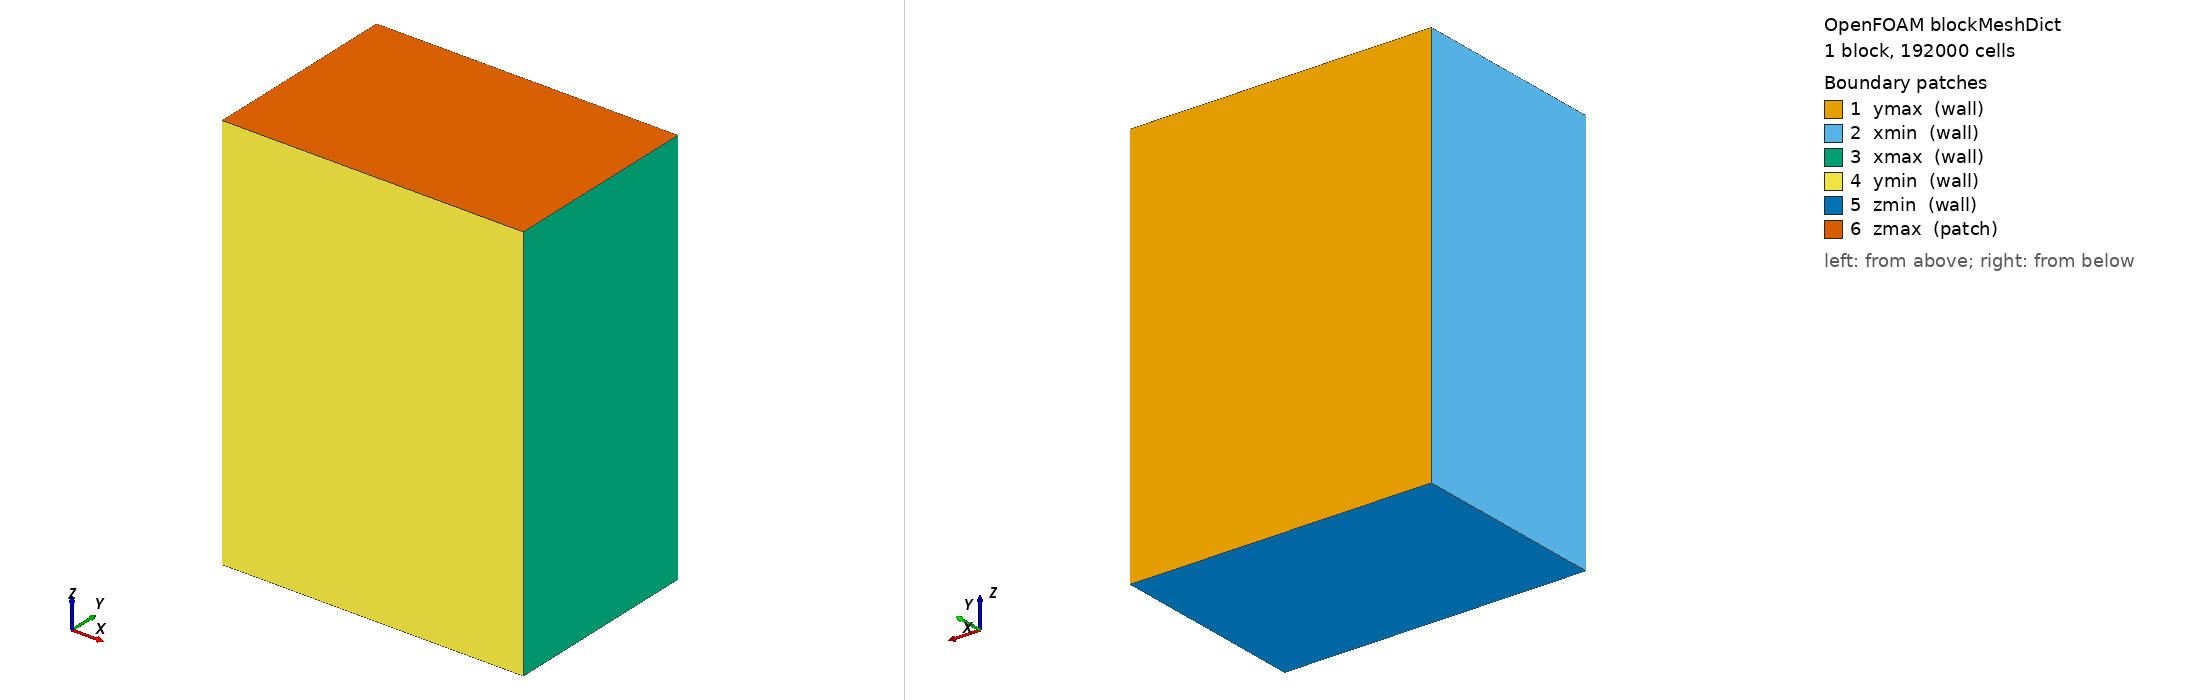

OpenFOAM case: the mesh blockMesh builds from blockMeshDict, 1 block(s), 192000 cells. Boundary patches (legend numbers): 1 ymax (wall), 2 xmin (wall), 3 xmax (wall), 4 ymin (wall), 5 zmin (wall), 6 zmax (patch). Left view from above one corner, right view from below the opposite corner. Boundary conditions: 10 field file(s) under 0/; 6 of 6 drawn patches have an entry in a shipped field file.

=== system/blockMeshDict ===
/*--------------------------------*- C++ -*----------------------------------*\
  =========                 |
  \\      /  F ield         | OpenFOAM: The Open Source CFD Toolbox
   \\    /   O peration     | Website:  https://openfoam.org
    \\  /    A nd           | Version:  13
     \\/     M anipulation  |
\*---------------------------------------------------------------------------*/
FoamFile
{
    format      ascii;
    class       dictionary;
    object      blockMeshDict;
}
// * * * * * * * * * * * * * * * * * * * * * * * * * * * * * * * * * * * * * //

convertToMeters 1e-6;

vertices
(
    (0.0 0.0 0.0)
    (150 0.0 0.0)
    (150 100 0.0)
    (0.0 100 0.0)
    (0.0 0.0 200)
    (150 0.0 200)
    (150 100 200)
    (0.0 100 200)
);

blocks
(
    hex (0 1 2 3 4 5 6 7) (60 40 80) simpleGrading (1 1 1)
);

edges
(
);

boundary
(
    ymax
    {
        type wall;
        faces
        (
            (2 6 7 3)
        );
    }
    xmin
    {
        type wall;
        faces
        (
            (0 3 7 4)
        );
    }
    xmax
    {
        type wall;
        faces
        (
            (1 2 6 5)
        );
    }
    ymin
    {
        type wall;
        faces
        (
            (0 1 5 4)
        );
    }
    zmin
    {
        type wall;
        faces
        (
            (0 1 2 3)
        );
    }
    zmax
    {
        type patch;
        faces
        (
            (4 5 6 7)
        );
    }
);

mergePatchPairs
(
);


// ************************************************************************* //

=== system/controlDict ===
/*--------------------------------*- C++ -*----------------------------------*\
  =========                 |
  \\      /  F ield         | OpenFOAM: The Open Source CFD Toolbox
   \\    /   O peration     | Website:  https://openfoam.org
    \\  /    A nd           | Version:  13
     \\/     M anipulation  |
\*---------------------------------------------------------------------------*/
FoamFile
{
    format      ascii;
    class       dictionary;
    location    "system";
    object      controlDict;
}
// * * * * * * * * * * * * * * * * * * * * * * * * * * * * * * * * * * * * * //

application     foamRun;

solver          icoPhaseChangeVoF;

startFrom       startTime;

startTime       0;

stopAt          endTime;

endTime         1e-8;

deltaT          1e-08;

writeControl    adjustableRunTime;

writeInterval   1e-8;

purgeWrite      0;

writeFormat     binary;

writePrecision  6;

writeCompression off;

timeFormat      general;

timePrecision   6;

runTimeModifiable yes;

adjustTimeStep  yes;

maxCo           0.2;
maxAlphaCo      0.2;
maxDiCo         5.0;

maxDeltaT       1e-6;


// ************************************************************************* //

DebugSwitches
{
    evaporationModel 1;
}

OptimisationSwitches
{
    fileHandler collated;
}

functions
{
    #includeFunc cellMax;
    #includeFunc cellMin;
    #includeFunc evaporation;
}

=== 0/T ===
/*--------------------------------*- C++ -*----------------------------------*\
  =========                 |
  \\      /  F ield         | OpenFOAM: The Open Source CFD Toolbox
   \\    /   O peration     | Website:  https://openfoam.org
    \\  /    A nd           | Version:  14
     \\/     M anipulation  |
\*---------------------------------------------------------------------------*/
FoamFile
{
    format      ascii;
    class       volScalarField;
    location    "0";
    object      T;
}
// * * * * * * * * * * * * * * * * * * * * * * * * * * * * * * * * * * * * * //

dimensions      [temperature];

internalField   uniform 3500;

boundaryField
{
    "(xmin|xmax|ymin|ymax|zmin)"
    {
        type            fixedValue;
        value           $internalField;
    }

    zmax
    {
        type            inletOutlet;
        inletValue      $internalField;
        value           $internalField;
    }
}


// ************************************************************************* //

=== 0/T.gas ===
/*--------------------------------*- C++ -*----------------------------------*\
  =========                 |
  \\      /  F ield         | OpenFOAM: The Open Source CFD Toolbox
   \\    /   O peration     | Website:  https://openfoam.org
    \\  /    A nd           | Version:  13
     \\/     M anipulation  |
\*---------------------------------------------------------------------------*/
FoamFile
{
    format      binary;
    class       volScalarField;
    location    "0";
    object      T.gas;
}
// * * * * * * * * * * * * * * * * * * * * * * * * * * * * * * * * * * * * * //

dimensions      [0 0 0 1 0 0 0];

internalField   uniform 3500;

boundaryField
{
    ymax
    {
        type            calculated;
        value           uniform 3500;
    }
    xmin
    {
        type            calculated;
        value           uniform 3500;
    }
    xmax
    {
        type            calculated;
        value           uniform 3500;
    }
    ymin
    {
        type            calculated;
        value           uniform 3500;
    }
    zmin
    {
        type            calculated;
        value           uniform 3500;
    }
    zmax
    {
        type            calculated;
        value           uniform 3500;
    }
}


// ************************************************************************* //


=== 0/T.metal ===
/*--------------------------------*- C++ -*----------------------------------*\
  =========                 |
  \\      /  F ield         | OpenFOAM: The Open Source CFD Toolbox
   \\    /   O peration     | Website:  https://openfoam.org
    \\  /    A nd           | Version:  13
     \\/     M anipulation  |
\*---------------------------------------------------------------------------*/
FoamFile
{
    format      binary;
    class       volScalarField;
    location    "0";
    object      T.metal;
}
// * * * * * * * * * * * * * * * * * * * * * * * * * * * * * * * * * * * * * //

dimensions      [0 0 0 1 0 0 0];

internalField   uniform 3500;

boundaryField
{
    ymax
    {
        type            calculated;
        value           uniform 3500;
    }
    xmin
    {
        type            calculated;
        value           uniform 3500;
    }
    xmax
    {
        type            calculated;
        value           uniform 3500;
    }
    ymin
    {
        type            calculated;
        value           uniform 3500;
    }
    zmin
    {
        type            calculated;
        value           uniform 3500;
    }
    zmax
    {
        type            calculated;
        value           uniform 3500;
    }
}


// ************************************************************************* //


=== 0/T.orig ===
/*--------------------------------*- C++ -*----------------------------------*\
  =========                 |
  \\      /  F ield         | OpenFOAM: The Open Source CFD Toolbox
   \\    /   O peration     | Website:  https://openfoam.org
    \\  /    A nd           | Version:  13
     \\/     M anipulation  |
\*---------------------------------------------------------------------------*/
FoamFile
{
    format      ascii;
    class       volScalarField;
    object      T;
}
// * * * * * * * * * * * * * * * * * * * * * * * * * * * * * * * * * * * * * //

dimensions      [0 0 0 1 0 0 0];

internalField   uniform 3500;

boundaryField
{
    "(xmin|xmax|ymin|ymax|zmin)"
    {
        type            fixedValue;
        value           $internalField;
    }

    zmax
    {
        type            inletOutlet;
        inletValue      $internalField;
        value           $internalField;
    }
}


// ************************************************************************* //

=== 0/U ===
/*--------------------------------*- C++ -*----------------------------------*\
  =========                 |
  \\      /  F ield         | OpenFOAM: The Open Source CFD Toolbox
   \\    /   O peration     | Website:  https://openfoam.org
    \\  /    A nd           | Version:  14
     \\/     M anipulation  |
\*---------------------------------------------------------------------------*/
FoamFile
{
    format      ascii;
    class       volVectorField;
    location    "0";
    object      U;
}
// * * * * * * * * * * * * * * * * * * * * * * * * * * * * * * * * * * * * * //

dimensions      [velocity];

internalField   uniform (0 0 0);

boundaryField
{
    "(xmin|xmax|ymin|ymax|zmin)"
    {
        type            noSlip;
    }

    zmax
    {
        type            pressureInletOutletVelocity;
        value           uniform (0 0 0);
    }
}


// ************************************************************************* //

=== 0/alpha.metal ===
/*--------------------------------*- C++ -*----------------------------------*\
  =========                 |
  \\      /  F ield         | OpenFOAM: The Open Source CFD Toolbox
   \\    /   O peration     | Website:  https://openfoam.org
    \\  /    A nd           | Version:  14
     \\/     M anipulation  |
\*---------------------------------------------------------------------------*/
FoamFile
{
    format      ascii;
    class       volScalarField;
    location    "0";
    object      alpha.metal;
}
// * * * * * * * * * * * * * * * * * * * * * * * * * * * * * * * * * * * * * //

dimensions      [];

internalField
{
    type        zonal;

    defaultValue    0;

    zones
    {
        metalPlate
        {
            type            box;

            box             (-1 -1 -1) (1 1 100e-6);

            value           1;
        }
    }
}

boundaryField
{
    "(xmin|xmax|ymin|ymax|zmin)"
    {
        type            zeroGradient;
    }

    zmax
    {
        type            inletOutlet;
        inletValue      uniform 0;
        value           uniform 0;
    }
}


// ************************************************************************* //

=== 0/p_rgh ===
/*--------------------------------*- C++ -*----------------------------------*\
  =========                 |
  \\      /  F ield         | OpenFOAM: The Open Source CFD Toolbox
   \\    /   O peration     | Website:  https://openfoam.org
    \\  /    A nd           | Version:  14
     \\/     M anipulation  |
\*---------------------------------------------------------------------------*/
FoamFile
{
    format      ascii;
    class       volScalarField;
    location    "0";
    object      p_rgh;
}
// * * * * * * * * * * * * * * * * * * * * * * * * * * * * * * * * * * * * * //

dimensions      [pressure];

internalField   uniform 0;

boundaryField
{
    "(xmin|xmax|ymin|ymax|zmin)"
    {
        type            fixedFluxPressure;
        value           $internalField;
    }

    zmax
    {
        type            prghTotalPressure;
        p0              $internalField;
        value           $internalField;
    }
}


// ************************************************************************* //

=== 0/p_rgh.orig ===
/*--------------------------------*- C++ -*----------------------------------*\
  =========                 |
  \\      /  F ield         | OpenFOAM: The Open Source CFD Toolbox
   \\    /   O peration     | Website:  https://openfoam.org
    \\  /    A nd           | Version:  13
     \\/     M anipulation  |
\*---------------------------------------------------------------------------*/
FoamFile
{
    format      ascii;
    class       volScalarField;
    object      p_rgh;
}
// * * * * * * * * * * * * * * * * * * * * * * * * * * * * * * * * * * * * * //

dimensions      [1 -1 -2 0 0 0 0];

internalField   uniform 0;

boundaryField
{
    "(xmin|xmax|ymin|ymax|zmin)"
    {
        type            fixedFluxPressure;
        value           $internalField;
    }

    zmax
    {
        type            prghTotalPressure;
        p0              $internalField;
        value           $internalField;
    }
}


// ************************************************************************* //
